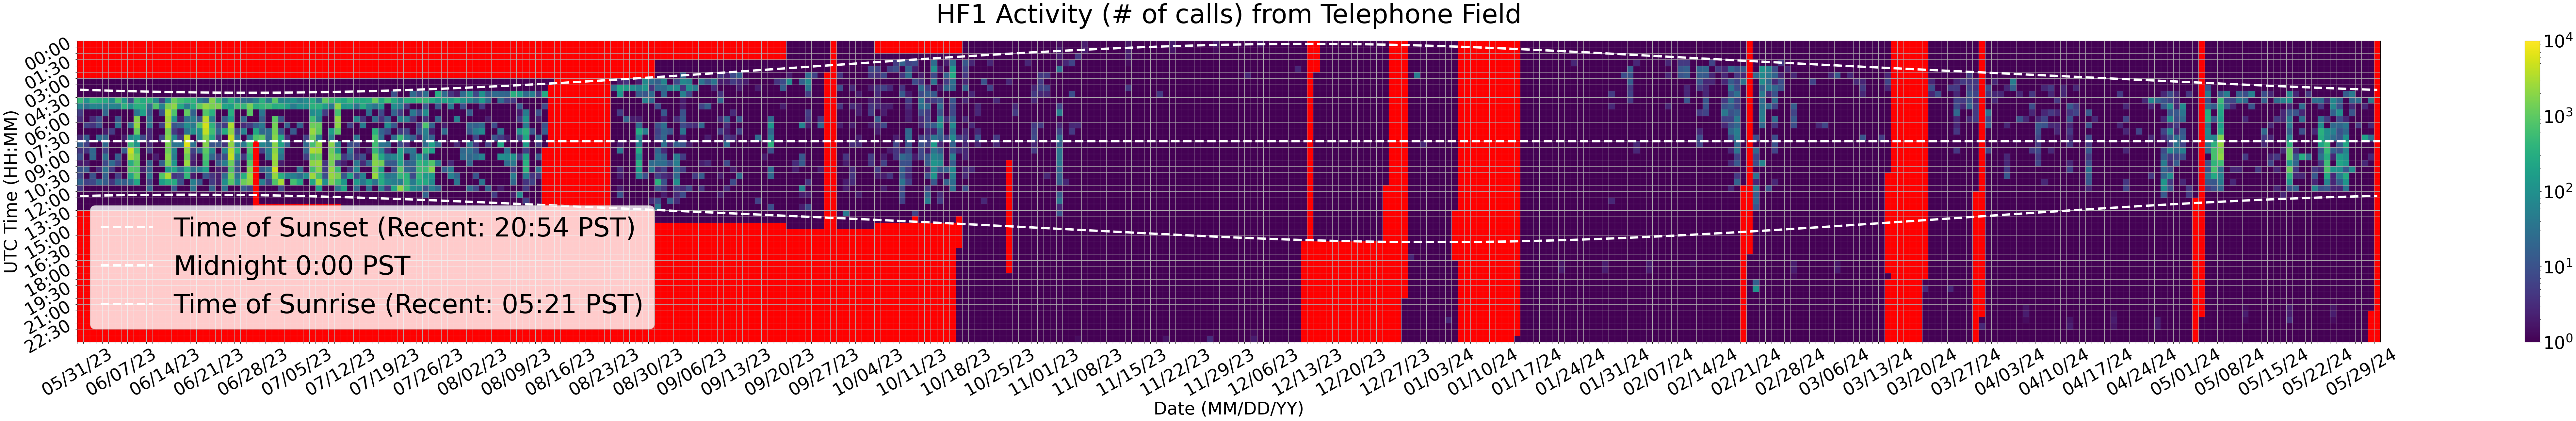

Data behind this chart, as committed beside it:
Time (UTC), 05/31/23, 06/01/23, 06/02/23, 06/03/23, 06/04/23, 06/05/23, 06/06/23, 06/07/23, 06/08/23, 06/09/23, 06/10/23, 06/11/23, 06/12/23, 06/13/23, 06/14/23, 06/15/23, 06/16/23, 06/17/23, 06/18/23, 06/19/23, 06/20/23, 06/21/23, 06/22/23
00:00, , 0.0, 0.0, 0.0, 0.0, 0.0, 0.0, 0.0, 0.0, 0.0, 0.0, 0.0, 0.0, 0.0, 0.0, 0.0, 0.0, 0.0, 0.0, 0.0, 0.0, 0.0, 0.0
00:30, , 0.0, 0.0, 0.0, 0.0, 0.0, 0.0, 0.0, 0.0, 0.0, 0.0, 0.0, 0.0, 0.0, 0.0, 0.0, 0.0, 0.0, 0.0, 0.0, 0.0, 0.0, 0.0
01:00, , 0.0, 0.0, 0.0, 0.0, 0.0, 0.0, 0.0, 0.0, 0.0, 0.0, 0.0, 0.0, 0.0, 0.0, 0.0, 0.0, 0.0, 0.0, 0.0, 0.0, 0.0, 0.0
01:30, , 0.0, 0.0, 0.0, 0.0, 0.0, 0.0, 0.0, 0.0, 0.0, 0.0, 0.0, 0.0, 0.0, 0.0, 0.0, 0.0, 0.0, 0.0, 0.0, 0.0, 0.0, 0.0
02:00, , 0.0, 0.0, 0.0, 0.0, 0.0, 0.0, 0.0, 0.0, 0.0, 0.0, 0.0, 0.0, 0.0, 0.0, 0.0, 0.0, 0.0, 0.0, 0.0, 0.0, 0.0, 0.0
02:30, , 0.0, 0.0, 0.0, 0.0, 0.0, 0.0, 0.0, 0.0, 0.0, 0.0, 0.0, 0.0, 0.0, 0.0, 0.0, 0.0, 0.0, 0.0, 0.0, 0.0, 0.0, 0.0
03:00, 1.0, 1.0, 1.0, 1.0, 1.0, 1.0, 1.0, 1.0, 1.0, 1.0, 1.0, 1.0, 1.0, 1.0, 1.0, 1.0, 1.0, 1.0, 1.0, 1.0, 1.0, 1.0, 1.0
03:30, 1.0, 1.0, 1.0, 1.0, 1.0, 1.0, 1.0, 1.0, 1.0, 1.0, 1.0, 1.0, 1.0, 1.0, 1.0, 1.0, 1.0, 1.0, 1.0, 1.0, 1.0, 1.0, 1.0
04:00, 1.0, 1.0, 1.0, 1.0, 1.0, 1.0, 1.0, 1.0, 1.0, 1.0, 1.0, 1.0, 1.0, 1.0, 1.0, 1.0, 1.0, 1.0, 1.0, 1.0, 1.0, 1.0, 1.0
04:30, 478.0, 104.0, 440.0, 340.0, 265.0, 89.0, 681.0, 140.0, 9.0, 520.0, 288.0, 400.0, 79.0, 6.0, 110.0, 1187, 613.0, 448.0, 420.0, 62.0, 25.0, 1781, 484.0
05:00, 61.0, 31.0, 69.0, 64.0, 53.0, 64.0, 55.0, 374.0, 111.0, 335.0, 322.0, 31.0, 768.0, 58.0, 1488, 2093, 283.0, 47.0, 291.0, 1033, 2259, 1551, 1645
05:30, 5.0, 1.0, 1.0, 1.0, 20.0, 1.0, 1.0, 1.0, 1.0, 40.0, 186.0, 12.0, 1.0, 11.0, 3413, 777.0, 1.0, 1068, 18.0, 1.0, 856.0, 346.0, 1.0
06:00, 3.0, 1.0, 3.0, 9.0, 1.0, 1.0, 12.0, 1.0, 1.0, 1751, 1.0, 29.0, 1.0, 1.0, 2708, 116.0, 2.0, 30.0, 51.0, 12.0, 3597, 54.0, 1.0
06:30, 1.0, 6.0, 4.0, 11.0, 1.0, 1.0, 33.0, 1.0, 25.0, 2275, 1.0, 38.0, 1.0, 6.0, 3607, 11.0, 16.0, 96.0, 44.0, 821.0, 5387, 389.0, 9.0
07:00, 1.0, 1.0, 1.0, 1.0, 2.0, 5.0, 1.0, 1.0, 1.0, 1080, 1.0, 3.0, 1.0, 1.0, 1457, 5.0, 2.0, 34.0, 99.0, 84.0, 4103, 593.0, 21.0
07:30, 3.0, 15.0, 1.0, 26.0, 20.0, 1.0, 1.0, 2.0, 71.0, 143.0, 8.0, 3.0, 1.0, 7.0, 1922, 68.0, 4.0, 4085, 1.0, 61.0, 1935, 268.0, 4.0
08:00, 16.0, 6.0, 1.0, 1.0, 23.0, 1.0, 1.0, 1.0, 504.0, 118.0, 1.0, 3.0, 1.0, 1.0, 1586, 35.0, 33.0, 6123, 31.0, 1.0, 1807, 11.0, 11.0
08:30, 4.0, 4.0, 21.0, 1.0, 6.0, 1.0, 1.0, 15.0, 4604, 686.0, 1.0, 6.0, 1.0, 1.0, 1306, 65.0, 1.0, 2069, 6.0, 26.0, 1000, 78.0, 1.0
09:00, 9.0, 1.0, 21.0, 1.0, 30.0, 1.0, 16.0, 1.0, 2931, 1324, 1.0, 1.0, 2.0, 1.0, 1907, 50.0, 1.0, 1302, 3.0, 1.0, 731.0, 21.0, 5.0
09:30, 2.0, 2.0, 1.0, 1.0, 8.0, 25.0, 6.0, 1.0, 327.0, 969.0, 1.0, 18.0, 1.0, 17.0, 1547, 120.0, 1.0, 2402, 2.0, 1.0, 533.0, 1.0, 14.0
10:00, 10.0, 13.0, 1.0, 3.0, 32.0, 5.0, 1.0, 1.0, 846.0, 753.0, 2.0, 18.0, 1.0, 1.0, 161.0, 224.0, 26.0, 315.0, 29.0, 43.0, 185.0, 1.0, 2.0
10:30, 7.0, 1.0, 10.0, 1.0, 17.0, 1.0, 6.0, 1.0, 223.0, 1029, 1.0, 35.0, 1.0, 804.0, 3095, 4.0, 6.0, 425.0, 2.0, 1.0, 12.0, 4.0, 2.0
11:00, 19.0, 6.0, 7.0, 25.0, 14.0, 4.0, 22.0, 15.0, 31.0, 253.0, 1.0, 7.0, 1.0, 166.0, 336.0, 301.0, 10.0, 1.0, 52.0, 14.0, 1.0, 5.0, 2.0
11:30, 4.0, 1.0, 1.0, 1.0, 1.0, 1.0, 1.0, 1.0, 1.0, 1.0, 1.0, 22.0, 1.0, 1.0, 1.0, 13.0, 1.0, 1.0, 33.0, 1.0, 1.0, 19.0, 1.0
12:00, 1.0, 1.0, 1.0, 1.0, 1.0, 1.0, 1.0, 1.0, 1.0, 1.0, 1.0, 1.0, 1.0, 1.0, 1.0, 1.0, 1.0, 1.0, 1.0, 1.0, 1.0, 1.0, 1.0
12:30, 1.0, 1.0, 1.0, 1.0, 1.0, 1.0, 1.0, 1.0, 1.0, 1.0, 1.0, 1.0, 1.0, 1.0, 1.0, 1.0, 1.0, 1.0, 1.0, 1.0, 1.0, 1.0, 1.0
13:00, 1.0, 1.0, 1.0, 1.0, 1.0, 1.0, 1.0, 1.0, 1.0, 1.0, 1.0, 1.0, 1.0, 1.0, 1.0, 1.0, 1.0, 1.0, 1.0, 1.0, 1.0, 1.0, 1.0
13:30, 0.0, 0.0, 0.0, 0.0, 0.0, 0.0, 0.0, 0.0, 0.0, 0.0, 0.0, 0.0, 0.0, 0.0, 0.0, 0.0, 0.0, 0.0, 0.0, 0.0, 0.0, 0.0, 0.0
14:00, 0.0, 0.0, 0.0, 0.0, 0.0, 0.0, 0.0, 0.0, 0.0, 0.0, 0.0, 0.0, 0.0, 0.0, 0.0, 0.0, 0.0, 0.0, 0.0, 0.0, 0.0, 0.0, 0.0
14:30, 0.0, 0.0, 0.0, 0.0, 0.0, 0.0, 0.0, 0.0, 0.0, 0.0, 0.0, 0.0, 0.0, 0.0, 0.0, 0.0, 0.0, 0.0, 0.0, 0.0, 0.0, 0.0, 0.0
15:00, 0.0, 0.0, 0.0, 0.0, 0.0, 0.0, 0.0, 0.0, 0.0, 0.0, 0.0, 0.0, 0.0, 0.0, 0.0, 0.0, 0.0, 0.0, 0.0, 0.0, 0.0, 0.0, 0.0
15:30, 0.0, 0.0, 0.0, 0.0, 0.0, 0.0, 0.0, 0.0, 0.0, 0.0, 0.0, 0.0, 0.0, 0.0, 0.0, 0.0, 0.0, 0.0, 0.0, 0.0, 0.0, 0.0, 0.0
16:00, 0.0, 0.0, 0.0, 0.0, 0.0, 0.0, 0.0, 0.0, 0.0, 0.0, 0.0, 0.0, 0.0, 0.0, 0.0, 0.0, 0.0, 0.0, 0.0, 0.0, 0.0, 0.0, 0.0
16:30, 0.0, 0.0, 0.0, 0.0, 0.0, 0.0, 0.0, 0.0, 0.0, 0.0, 0.0, 0.0, 0.0, 0.0, 0.0, 0.0, 0.0, 0.0, 0.0, 0.0, 0.0, 0.0, 0.0
17:00, 0.0, 0.0, 0.0, 0.0, 0.0, 0.0, 0.0, 0.0, 0.0, 0.0, 0.0, 0.0, 0.0, 0.0, 0.0, 0.0, 0.0, 0.0, 0.0, 0.0, 0.0, 0.0, 0.0
17:30, 0.0, 0.0, 0.0, 0.0, 0.0, 0.0, 0.0, 0.0, 0.0, 0.0, 0.0, 0.0, 0.0, 0.0, 0.0, 0.0, 0.0, 0.0, 0.0, 0.0, 0.0, 0.0, 0.0
18:00, 0.0, 0.0, 0.0, 0.0, 0.0, 0.0, 0.0, 0.0, 0.0, 0.0, 0.0, 0.0, 0.0, 0.0, 0.0, 0.0, 0.0, 0.0, 0.0, 0.0, 0.0, 0.0, 0.0
18:30, 0.0, 0.0, 0.0, 0.0, 0.0, 0.0, 0.0, 0.0, 0.0, 0.0, 0.0, 0.0, 0.0, 0.0, 0.0, 0.0, 0.0, 0.0, 0.0, 0.0, 0.0, 0.0, 0.0
19:00, 0.0, 0.0, 0.0, 0.0, 0.0, 0.0, 0.0, 0.0, 0.0, 0.0, 0.0, 0.0, 0.0, 0.0, 0.0, 0.0, 0.0, 0.0, 0.0, 0.0, 0.0, 0.0, 0.0
19:30, 0.0, 0.0, 0.0, 0.0, 0.0, 0.0, 0.0, 0.0, 0.0, 0.0, 0.0, 0.0, 0.0, 0.0, 0.0, 0.0, 0.0, 0.0, 0.0, 0.0, 0.0, 0.0, 0.0
20:00, 0.0, 0.0, 0.0, 0.0, 0.0, 0.0, 0.0, 0.0, 0.0, 0.0, 0.0, 0.0, 0.0, 0.0, 0.0, 0.0, 0.0, 0.0, 0.0, 0.0, 0.0, 0.0, 0.0
20:30, 0.0, 0.0, 0.0, 0.0, 0.0, 0.0, 0.0, 0.0, 0.0, 0.0, 0.0, 0.0, 0.0, 0.0, 0.0, 0.0, 0.0, 0.0, 0.0, 0.0, 0.0, 0.0, 0.0
21:00, 0.0, 0.0, 0.0, 0.0, 0.0, 0.0, 0.0, 0.0, 0.0, 0.0, 0.0, 0.0, 0.0, 0.0, 0.0, 0.0, 0.0, 0.0, 0.0, 0.0, 0.0, 0.0, 0.0
21:30, 0.0, 0.0, 0.0, 0.0, 0.0, 0.0, 0.0, 0.0, 0.0, 0.0, 0.0, 0.0, 0.0, 0.0, 0.0, 0.0, 0.0, 0.0, 0.0, 0.0, 0.0, 0.0, 0.0
22:00, 0.0, 0.0, 0.0, 0.0, 0.0, 0.0, 0.0, 0.0, 0.0, 0.0, 0.0, 0.0, 0.0, 0.0, 0.0, 0.0, 0.0, 0.0, 0.0, 0.0, 0.0, 0.0, 0.0
22:30, 0.0, 0.0, 0.0, 0.0, 0.0, 0.0, 0.0, 0.0, 0.0, 0.0, 0.0, 0.0, 0.0, 0.0, 0.0, 0.0, 0.0, 0.0, 0.0, 0.0, 0.0, 0.0, 0.0
23:00, 0.0, 0.0, 0.0, 0.0, 0.0, 0.0, 0.0, 0.0, 0.0, 0.0, 0.0, 0.0, 0.0, 0.0, 0.0, 0.0, 0.0, 0.0, 0.0, 0.0, 0.0, 0.0, 0.0
23:30, 0.0, 0.0, 0.0, 0.0, 0.0, 0.0, 0.0, 0.0, 0.0, 0.0, 0.0, 0.0, 0.0, 0.0, 0.0, 0.0, 0.0, 0.0, 0.0, 0.0, 0.0, 0.0, 0.0
